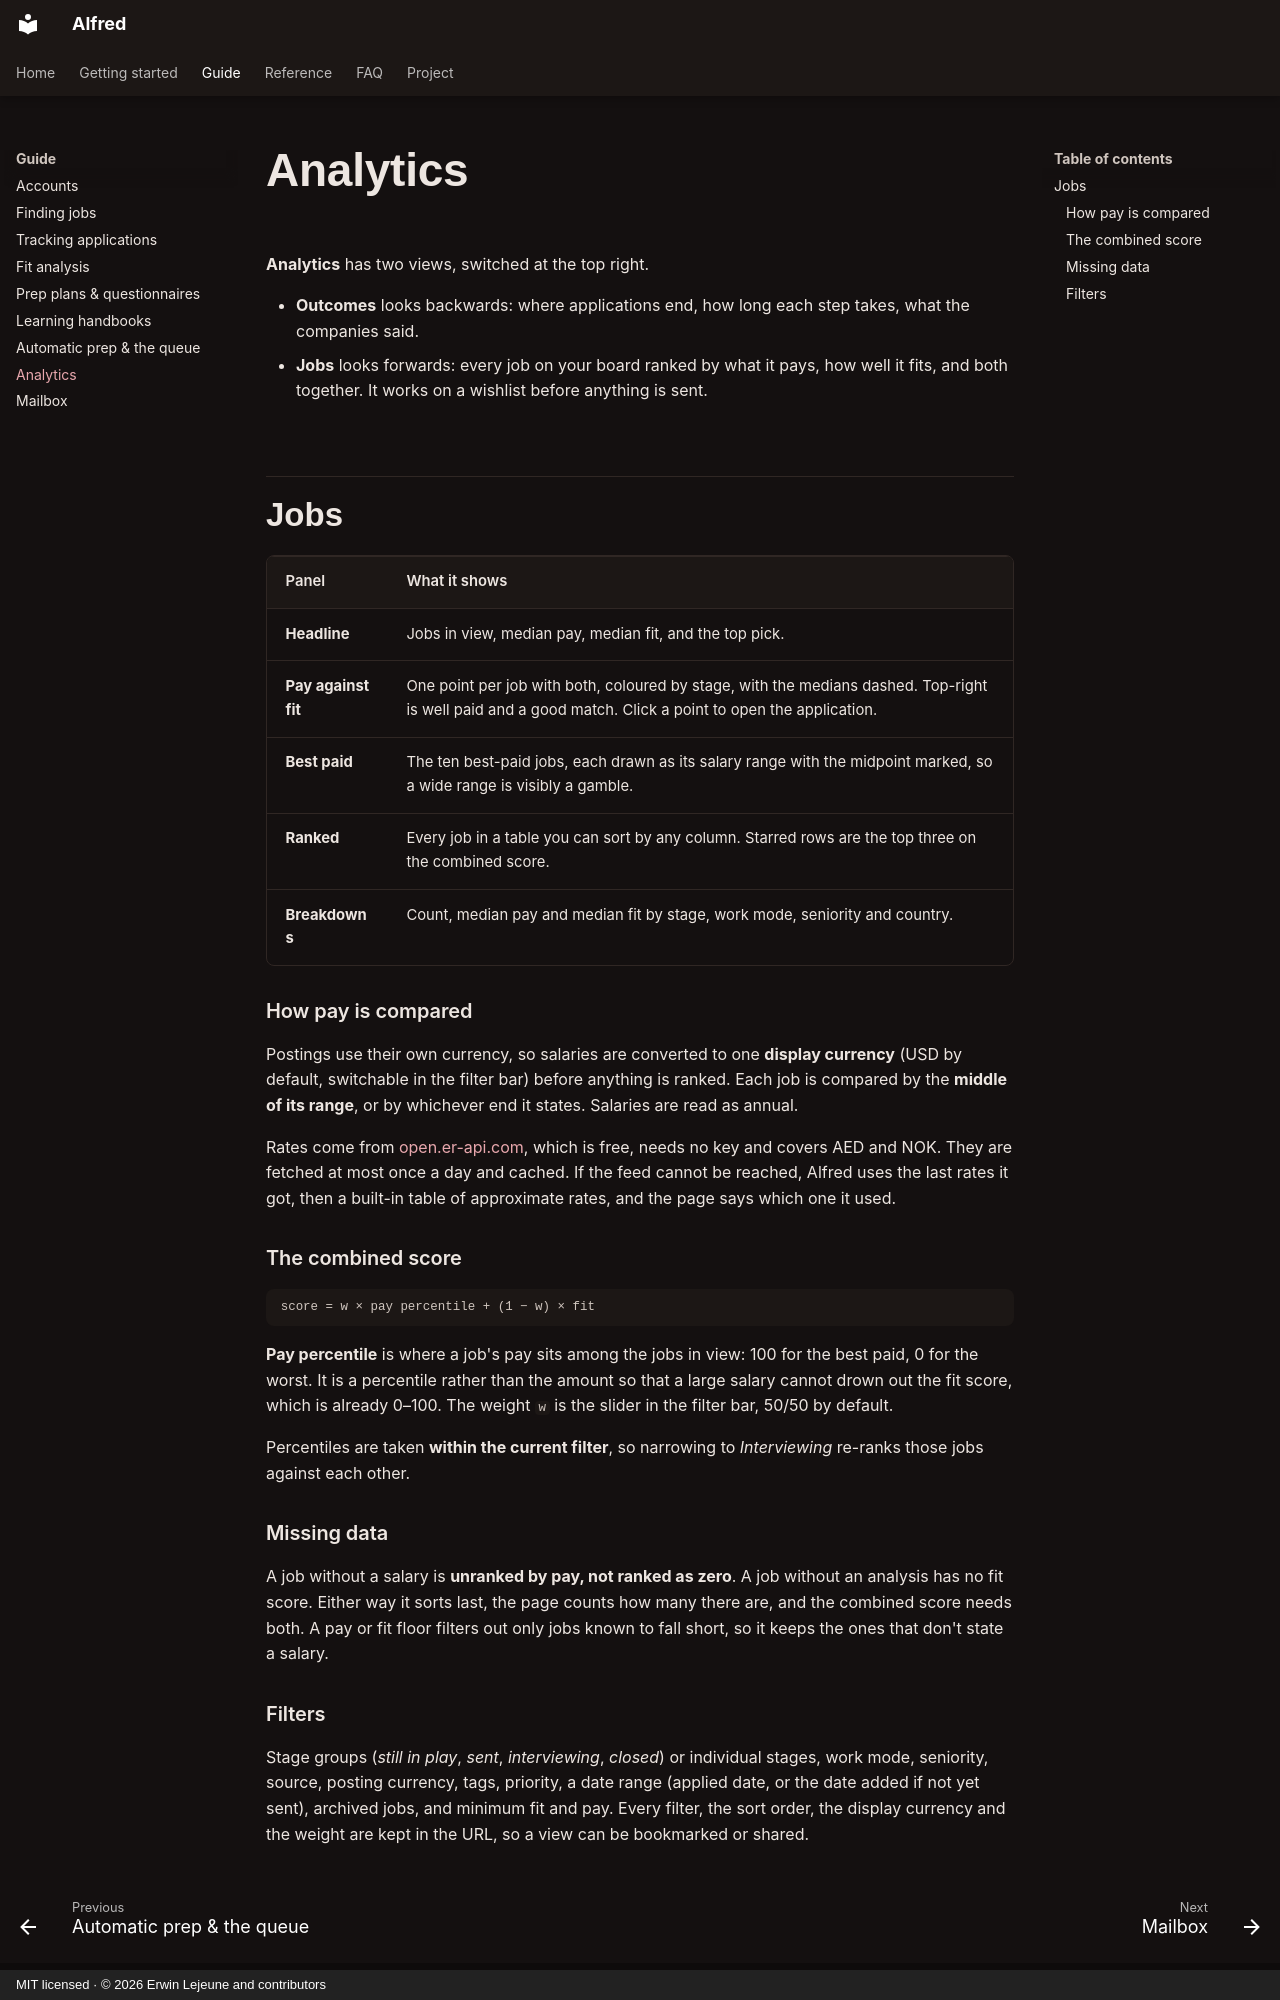

repository: Unchained-Labs/alfred · page: guide/analytics/index.html · generator: mkdocs · copyright: MIT licensed · © 2026 Erwin Lejeune and contributors

# Analytics

**Analytics** has two views, switched at the top right.

- **Outcomes** looks backwards: where applications end, how long each step
  takes, what the companies said.
- **Jobs** looks forwards: every job on your board ranked by what it pays, how
  well it fits, and both together. It works on a wishlist before anything is
  sent.

## Jobs

| Panel | What it shows |
| ----- | ------------- |
| **Headline** | Jobs in view, median pay, median fit, and the top pick. |
| **Pay against fit** | One point per job with both, coloured by stage, with the medians dashed. Top-right is well paid and a good match. Click a point to open the application. |
| **Best paid** | The ten best-paid jobs, each drawn as its salary range with the midpoint marked, so a wide range is visibly a gamble. |
| **Ranked** | Every job in a table you can sort by any column. Starred rows are the top three on the combined score. |
| **Breakdowns** | Count, median pay and median fit by stage, work mode, seniority and country. |

### How pay is compared

Postings use their own currency, so salaries are converted to one **display
currency** (USD by default, switchable in the filter bar) before anything is
ranked. Each job is compared by the **middle of its range**, or by whichever
end it states. Salaries are read as annual.

Rates come from [open.er-api.com](https://open.er-api.com), which is free,
needs no key and covers AED and NOK. They are fetched at most once a day and
cached. If the feed cannot be reached, Alfred uses the last rates it got, then a
built-in table of approximate rates, and the page says which one it used.

### The combined score

```
score = w × pay percentile + (1 − w) × fit
```

**Pay percentile** is where a job's pay sits among the jobs in view: 100 for the
best paid, 0 for the worst. It is a percentile rather than the amount so that a
large salary cannot drown out the fit score, which is already 0–100. The weight
`w` is the slider in the filter bar, 50/50 by default.

Percentiles are taken **within the current filter**, so narrowing to
*Interviewing* re-ranks those jobs against each other.

### Missing data

A job without a salary is **unranked by pay, not ranked as zero**. A job without
an analysis has no fit score. Either way it sorts last, the page counts how
many there are, and the combined score needs both. A pay or fit floor filters
out only jobs known to fall short, so it keeps the ones that don't state a
salary.
